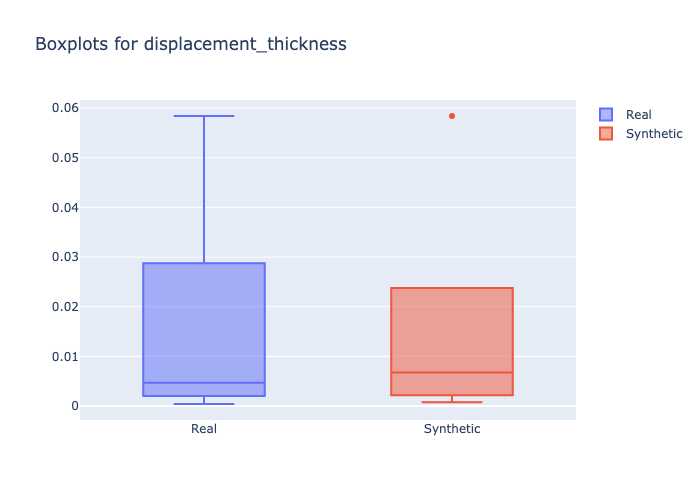

Source data for this figure (header and first rows):
min, 1st_quantile, mean, median, 3rd_quantile, max
0.0004007, 0.002535, 0.0123, 0.004698, 0.01889, 0.05841
0.0007405, 0.002663, 0.009871, 0.006763, 0.01223, 0.05841
